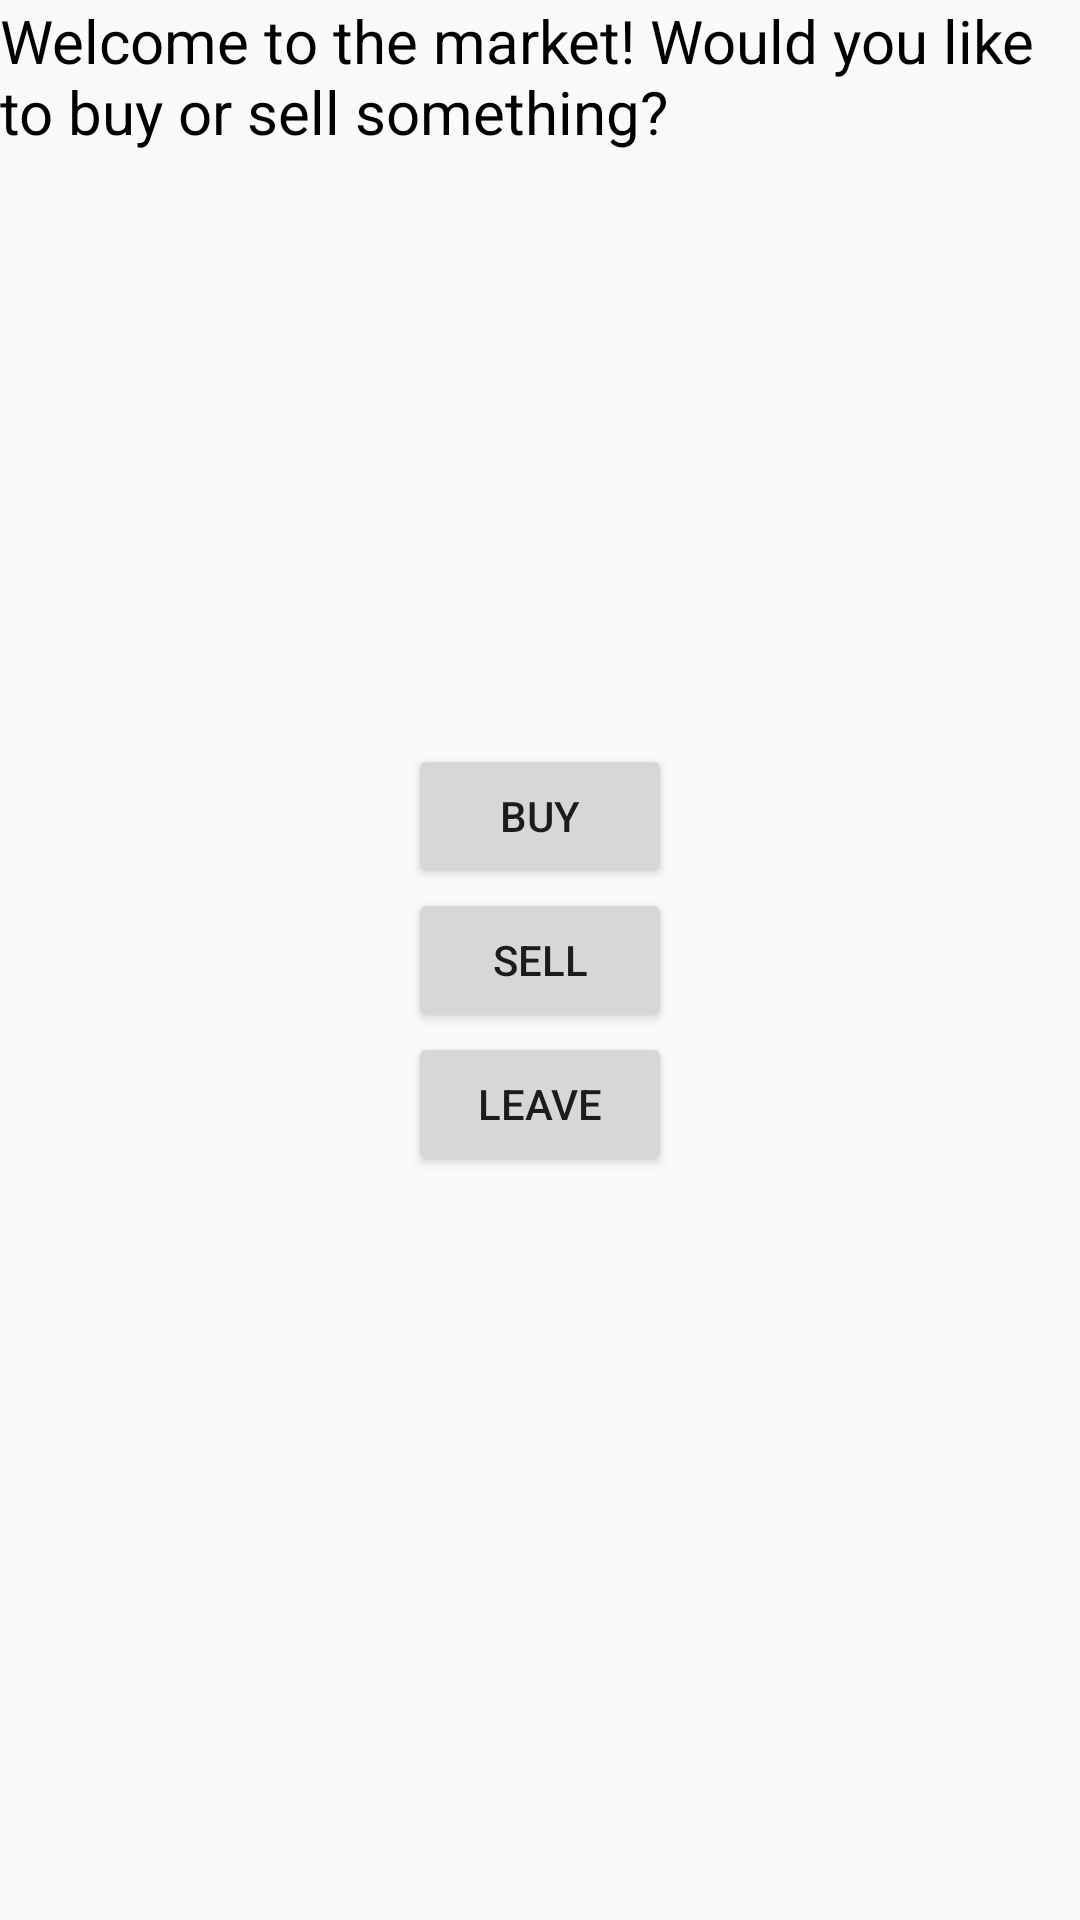

Android layout source for this screen:
<!-- AndroidManifest.xml: application theme AppTheme -->
<!-- res/layout/activity_market_menu.xml -->
<?xml version="1.0" encoding="utf-8"?>
<RelativeLayout
    xmlns:android="http://schemas.android.com/apk/res/android"
    android:layout_width="match_parent"
    android:layout_height="match_parent">

    <TextView
        android:id="@+id/welcome"
        android:layout_width="wrap_content"
        android:layout_height="wrap_content"
        android:text="Welcome to the market! Would you like to buy or sell something?"
        android:textSize="20sp"
        android:textColor="@android:color/black"/>

    <Button
        android:id="@+id/buy_button"
        android:layout_width="wrap_content"
        android:layout_height="wrap_content"
        android:text="Buy"
        android:layout_centerHorizontal="true"
        android:layout_above="@id/sell_button"/>

    <Button
        android:id="@+id/sell_button"
        android:layout_width="wrap_content"
        android:layout_height="wrap_content"
        android:text="Sell"
        android:layout_centerInParent="true" />

    <Button
        android:id="@+id/leave_button"
        android:layout_width="wrap_content"
        android:layout_height="wrap_content"
        android:text="Leave"
        android:layout_centerHorizontal="true"
        android:layout_below="@id/sell_button"
        />
</RelativeLayout>
<!-- resources referenced by this layout -->
<resources>
  <style name="AppTheme" parent="Theme.AppCompat.Light.DarkActionBar">
          
          <item name="colorPrimary">@color/colorPrimary</item>
          <item name="colorPrimaryDark">@color/colorPrimaryDark</item>
          <item name="colorAccent">@color/colorAccent</item>
      </style>
  <color name="colorPrimary">#008577</color>
  <color name="colorPrimaryDark">#00574B</color>
  <color name="colorAccent">#D81B1B</color>
</resources>
